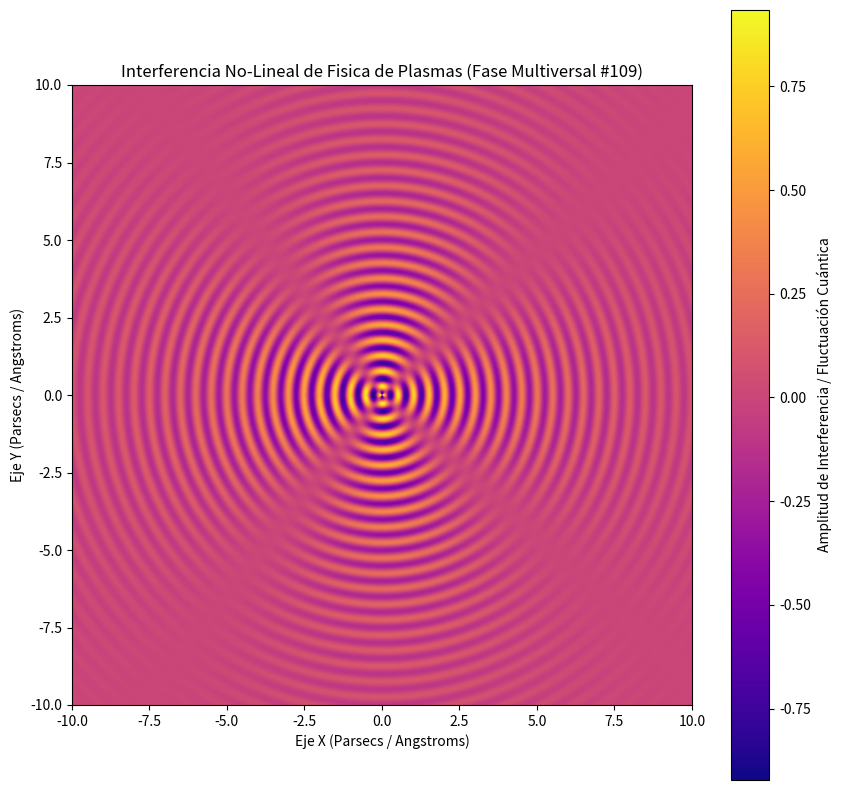

Reproduce this figure in Python.
%matplotlib inline
# Simulación Multiversal: Fisica de Plasmas - Variante 109
import numpy as np
import matplotlib.pyplot as plt

# Parámetros Físicos No-Lineales
omega_1 = 12.595
omega_2 = 2.116
lambda_decay = 0.244
phase_shift = 1.195

x = np.linspace(-10, 10, 800)
y = np.linspace(-10, 10, 800)
X, Y = np.meshgrid(x, y)

# Dinámica de Fluidos / Campos Tensor-Escalares (Fase Multiversal)
R = np.sqrt(X**2 + Y**2) + 1e-5
Z = (np.sin(omega_1 * R + phase_shift) * np.cos(omega_2 * np.arctan2(Y, X))) * np.exp(-lambda_decay * R)

plt.figure(figsize=(10, 10))
plt.imshow(Z, cmap='plasma', extent=[-10, 10, -10, 10], origin='lower')
plt.colorbar(label='Amplitud de Interferencia / Fluctuación Cuántica')
plt.title(r'Interferencia No-Lineal de Fisica de Plasmas (Fase Multiversal #109)')
plt.xlabel('Eje X (Parsecs / Angstroms)')
plt.ylabel('Eje Y (Parsecs / Angstroms)')
plt.show()
